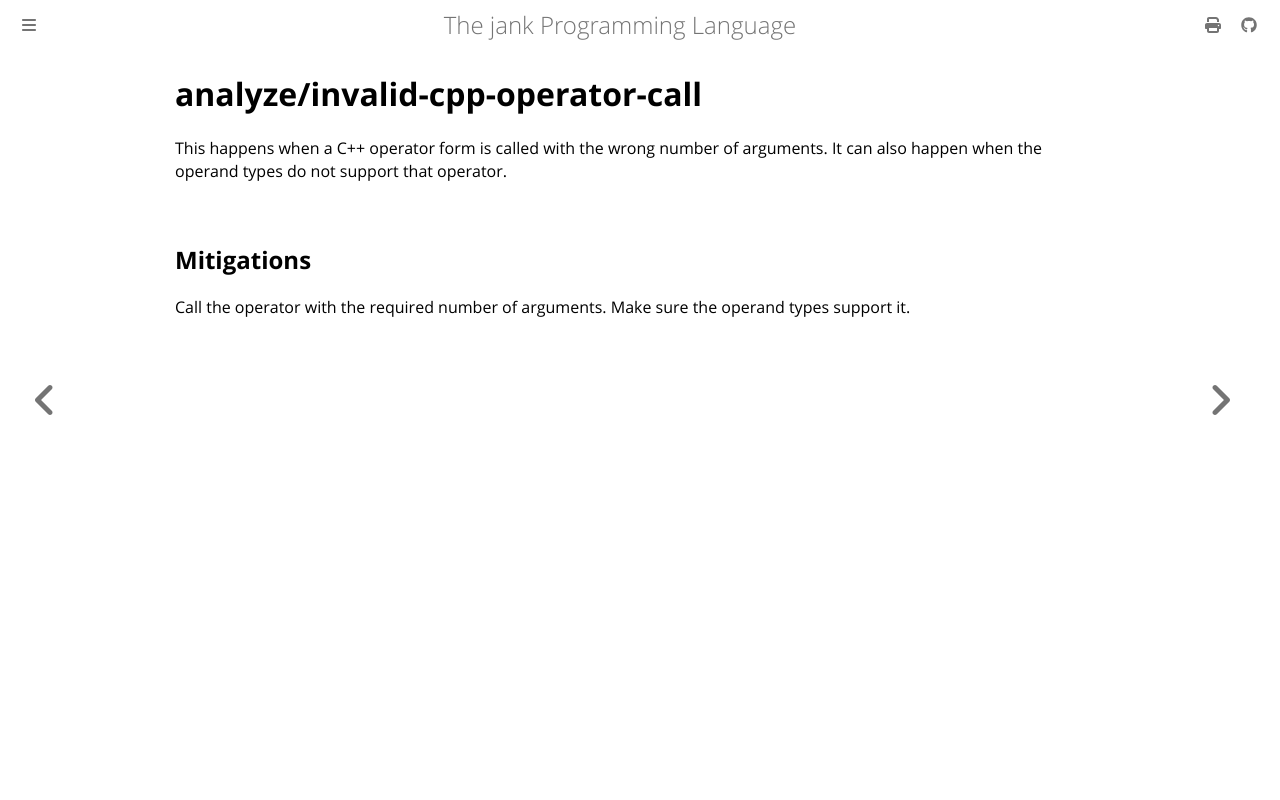

repository: jank-lang/jank · page: reference/error/analyze/invalid-cpp-operator-call.html · generator: mdbook

# analyze/invalid-cpp-operator-call

This happens when a C++ operator form is called with the wrong number of arguments. It can also happen when the operand types do not support that operator.

## Mitigations
Call the operator with the required number of arguments. Make sure the operand types support it.
